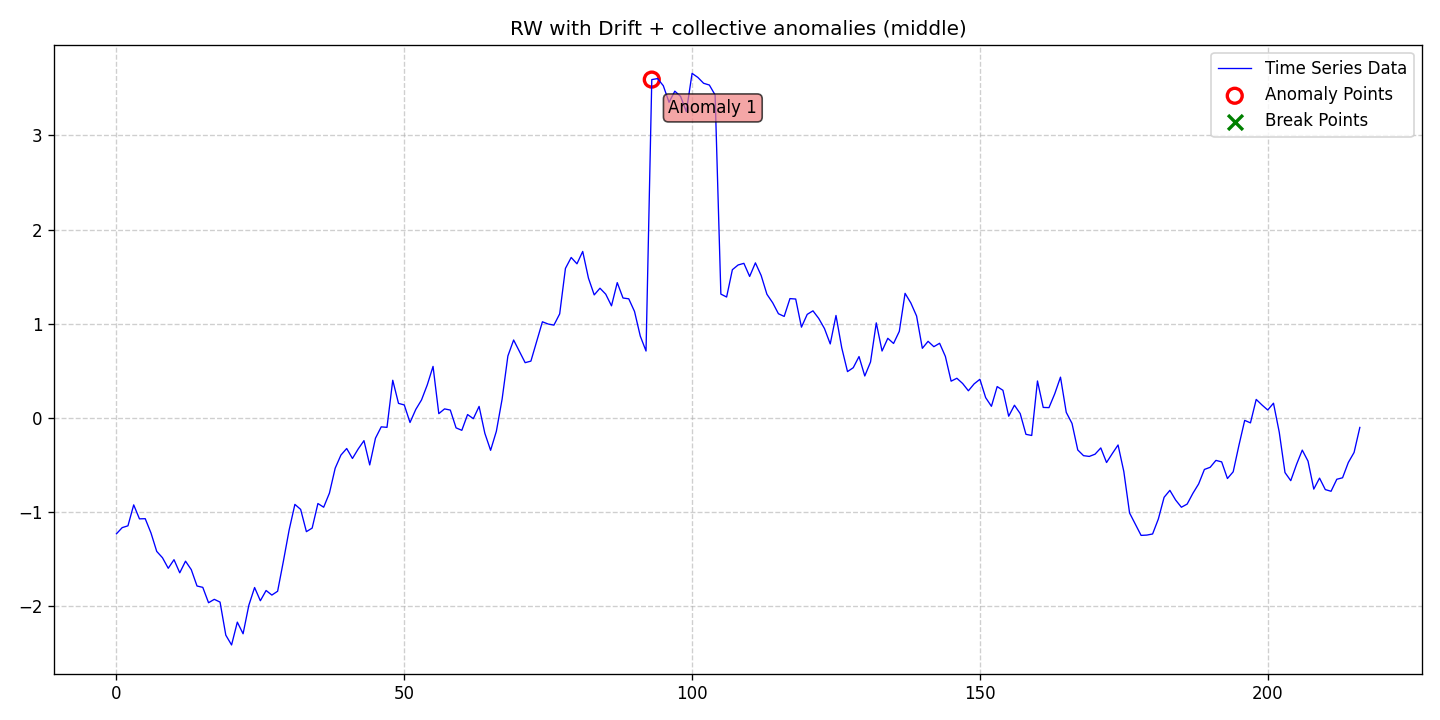

Values plotted in this chart, from the file beside it:
date, data, stationary, det_lin_up, det_lin_down, det_quad, det_cubic, det_exp, det_damped, stoc_trend, volatility, single_seas, multiple_seas, point_anom_single, point_anom_multi, collect_anom, context_anom, mean_shift, var_shift, trend_shift, point_anom_count, point_anom_location, point_anom_point, collect_anom_count
2020-01-01, -1.229, 0, 0, 0, 0, 0, 0, 0, 1, 0, 0, 0, 0, 0, 1, 0, 0, 0, 0, 0, none, , 1
2020-01-02, -1.163, 0, 0, 0, 0, 0, 0, 0, 1, 0, 0, 0, 0, 0, 1, 0, 0, 0, 0, 0, none, , 1
2020-01-03, -1.144, 0, 0, 0, 0, 0, 0, 0, 1, 0, 0, 0, 0, 0, 1, 0, 0, 0, 0, 0, none, , 1
2020-01-04, -0.922, 0, 0, 0, 0, 0, 0, 0, 1, 0, 0, 0, 0, 0, 1, 0, 0, 0, 0, 0, none, , 1
2020-01-05, -1.07, 0, 0, 0, 0, 0, 0, 0, 1, 0, 0, 0, 0, 0, 1, 0, 0, 0, 0, 0, none, , 1
2020-01-06, -1.069, 0, 0, 0, 0, 0, 0, 0, 1, 0, 0, 0, 0, 0, 1, 0, 0, 0, 0, 0, none, , 1
2020-01-07, -1.22, 0, 0, 0, 0, 0, 0, 0, 1, 0, 0, 0, 0, 0, 1, 0, 0, 0, 0, 0, none, , 1
2020-01-08, -1.416, 0, 0, 0, 0, 0, 0, 0, 1, 0, 0, 0, 0, 0, 1, 0, 0, 0, 0, 0, none, , 1
2020-01-09, -1.483, 0, 0, 0, 0, 0, 0, 0, 1, 0, 0, 0, 0, 0, 1, 0, 0, 0, 0, 0, none, , 1
2020-01-10, -1.595, 0, 0, 0, 0, 0, 0, 0, 1, 0, 0, 0, 0, 0, 1, 0, 0, 0, 0, 0, none, , 1
2020-01-11, -1.504, 0, 0, 0, 0, 0, 0, 0, 1, 0, 0, 0, 0, 0, 1, 0, 0, 0, 0, 0, none, , 1
2020-01-12, -1.643, 0, 0, 0, 0, 0, 0, 0, 1, 0, 0, 0, 0, 0, 1, 0, 0, 0, 0, 0, none, , 1
2020-01-13, -1.519, 0, 0, 0, 0, 0, 0, 0, 1, 0, 0, 0, 0, 0, 1, 0, 0, 0, 0, 0, none, , 1
2020-01-14, -1.609, 0, 0, 0, 0, 0, 0, 0, 1, 0, 0, 0, 0, 0, 1, 0, 0, 0, 0, 0, none, , 1
2020-01-15, -1.783, 0, 0, 0, 0, 0, 0, 0, 1, 0, 0, 0, 0, 0, 1, 0, 0, 0, 0, 0, none, , 1
2020-01-16, -1.797, 0, 0, 0, 0, 0, 0, 0, 1, 0, 0, 0, 0, 0, 1, 0, 0, 0, 0, 0, none, , 1
2020-01-17, -1.96, 0, 0, 0, 0, 0, 0, 0, 1, 0, 0, 0, 0, 0, 1, 0, 0, 0, 0, 0, none, , 1
2020-01-18, -1.924, 0, 0, 0, 0, 0, 0, 0, 1, 0, 0, 0, 0, 0, 1, 0, 0, 0, 0, 0, none, , 1
2020-01-19, -1.954, 0, 0, 0, 0, 0, 0, 0, 1, 0, 0, 0, 0, 0, 1, 0, 0, 0, 0, 0, none, , 1
2020-01-20, -2.305, 0, 0, 0, 0, 0, 0, 0, 1, 0, 0, 0, 0, 0, 1, 0, 0, 0, 0, 0, none, , 1
2020-01-21, -2.408, 0, 0, 0, 0, 0, 0, 0, 1, 0, 0, 0, 0, 0, 1, 0, 0, 0, 0, 0, none, , 1
2020-01-22, -2.166, 0, 0, 0, 0, 0, 0, 0, 1, 0, 0, 0, 0, 0, 1, 0, 0, 0, 0, 0, none, , 1
2020-01-23, -2.29, 0, 0, 0, 0, 0, 0, 0, 1, 0, 0, 0, 0, 0, 1, 0, 0, 0, 0, 0, none, , 1
2020-01-24, -1.987, 0, 0, 0, 0, 0, 0, 0, 1, 0, 0, 0, 0, 0, 1, 0, 0, 0, 0, 0, none, , 1
2020-01-25, -1.799, 0, 0, 0, 0, 0, 0, 0, 1, 0, 0, 0, 0, 0, 1, 0, 0, 0, 0, 0, none, , 1
2020-01-26, -1.939, 0, 0, 0, 0, 0, 0, 0, 1, 0, 0, 0, 0, 0, 1, 0, 0, 0, 0, 0, none, , 1
2020-01-27, -1.831, 0, 0, 0, 0, 0, 0, 0, 1, 0, 0, 0, 0, 0, 1, 0, 0, 0, 0, 0, none, , 1
2020-01-28, -1.879, 0, 0, 0, 0, 0, 0, 0, 1, 0, 0, 0, 0, 0, 1, 0, 0, 0, 0, 0, none, , 1
2020-01-29, -1.839, 0, 0, 0, 0, 0, 0, 0, 1, 0, 0, 0, 0, 0, 1, 0, 0, 0, 0, 0, none, , 1
2020-01-30, -1.521, 0, 0, 0, 0, 0, 0, 0, 1, 0, 0, 0, 0, 0, 1, 0, 0, 0, 0, 0, none, , 1
2020-01-31, -1.189, 0, 0, 0, 0, 0, 0, 0, 1, 0, 0, 0, 0, 0, 1, 0, 0, 0, 0, 0, none, , 1
2020-02-01, -0.9168, 0, 0, 0, 0, 0, 0, 0, 1, 0, 0, 0, 0, 0, 1, 0, 0, 0, 0, 0, none, , 1
2020-02-02, -0.97, 0, 0, 0, 0, 0, 0, 0, 1, 0, 0, 0, 0, 0, 1, 0, 0, 0, 0, 0, none, , 1
2020-02-03, -1.206, 0, 0, 0, 0, 0, 0, 0, 1, 0, 0, 0, 0, 0, 1, 0, 0, 0, 0, 0, none, , 1
2020-02-04, -1.168, 0, 0, 0, 0, 0, 0, 0, 1, 0, 0, 0, 0, 0, 1, 0, 0, 0, 0, 0, none, , 1
2020-02-05, -0.9075, 0, 0, 0, 0, 0, 0, 0, 1, 0, 0, 0, 0, 0, 1, 0, 0, 0, 0, 0, none, , 1
2020-02-06, -0.9468, 0, 0, 0, 0, 0, 0, 0, 1, 0, 0, 0, 0, 0, 1, 0, 0, 0, 0, 0, none, , 1
2020-02-07, -0.7972, 0, 0, 0, 0, 0, 0, 0, 1, 0, 0, 0, 0, 0, 1, 0, 0, 0, 0, 0, none, , 1
2020-02-08, -0.5327, 0, 0, 0, 0, 0, 0, 0, 1, 0, 0, 0, 0, 0, 1, 0, 0, 0, 0, 0, none, , 1
2020-02-09, -0.3933, 0, 0, 0, 0, 0, 0, 0, 1, 0, 0, 0, 0, 0, 1, 0, 0, 0, 0, 0, none, , 1
2020-02-10, -0.3238, 0, 0, 0, 0, 0, 0, 0, 1, 0, 0, 0, 0, 0, 1, 0, 0, 0, 0, 0, none, , 1
2020-02-11, -0.4295, 0, 0, 0, 0, 0, 0, 0, 1, 0, 0, 0, 0, 0, 1, 0, 0, 0, 0, 0, none, , 1
2020-02-12, -0.3284, 0, 0, 0, 0, 0, 0, 0, 1, 0, 0, 0, 0, 0, 1, 0, 0, 0, 0, 0, none, , 1
2020-02-13, -0.2404, 0, 0, 0, 0, 0, 0, 0, 1, 0, 0, 0, 0, 0, 1, 0, 0, 0, 0, 0, none, , 1
2020-02-14, -0.4981, 0, 0, 0, 0, 0, 0, 0, 1, 0, 0, 0, 0, 0, 1, 0, 0, 0, 0, 0, none, , 1
2020-02-15, -0.2143, 0, 0, 0, 0, 0, 0, 0, 1, 0, 0, 0, 0, 0, 1, 0, 0, 0, 0, 0, none, , 1
2020-02-16, -0.09401, 0, 0, 0, 0, 0, 0, 0, 1, 0, 0, 0, 0, 0, 1, 0, 0, 0, 0, 0, none, , 1
2020-02-17, -0.09907, 0, 0, 0, 0, 0, 0, 0, 1, 0, 0, 0, 0, 0, 1, 0, 0, 0, 0, 0, none, , 1
2020-02-18, 0.4005, 0, 0, 0, 0, 0, 0, 0, 1, 0, 0, 0, 0, 0, 1, 0, 0, 0, 0, 0, none, , 1
2020-02-19, 0.1551, 0, 0, 0, 0, 0, 0, 0, 1, 0, 0, 0, 0, 0, 1, 0, 0, 0, 0, 0, none, , 1
2020-02-20, 0.1386, 0, 0, 0, 0, 0, 0, 0, 1, 0, 0, 0, 0, 0, 1, 0, 0, 0, 0, 0, none, , 1
2020-02-21, -0.04762, 0, 0, 0, 0, 0, 0, 0, 1, 0, 0, 0, 0, 0, 1, 0, 0, 0, 0, 0, none, , 1
2020-02-22, 0.0906, 0, 0, 0, 0, 0, 0, 0, 1, 0, 0, 0, 0, 0, 1, 0, 0, 0, 0, 0, none, , 1
2020-02-23, 0.1919, 0, 0, 0, 0, 0, 0, 0, 1, 0, 0, 0, 0, 0, 1, 0, 0, 0, 0, 0, none, , 1
2020-02-24, 0.3519, 0, 0, 0, 0, 0, 0, 0, 1, 0, 0, 0, 0, 0, 1, 0, 0, 0, 0, 0, none, , 1
2020-02-25, 0.5475, 0, 0, 0, 0, 0, 0, 0, 1, 0, 0, 0, 0, 0, 1, 0, 0, 0, 0, 0, none, , 1
2020-02-26, 0.04613, 0, 0, 0, 0, 0, 0, 0, 1, 0, 0, 0, 0, 0, 1, 0, 0, 0, 0, 0, none, , 1
2020-02-27, 0.09663, 0, 0, 0, 0, 0, 0, 0, 1, 0, 0, 0, 0, 0, 1, 0, 0, 0, 0, 0, none, , 1
2020-02-28, 0.08427, 0, 0, 0, 0, 0, 0, 0, 1, 0, 0, 0, 0, 0, 1, 0, 0, 0, 0, 0, none, , 1
2020-02-29, -0.1047, 0, 0, 0, 0, 0, 0, 0, 1, 0, 0, 0, 0, 0, 1, 0, 0, 0, 0, 0, none, , 1
... 157 more rows
